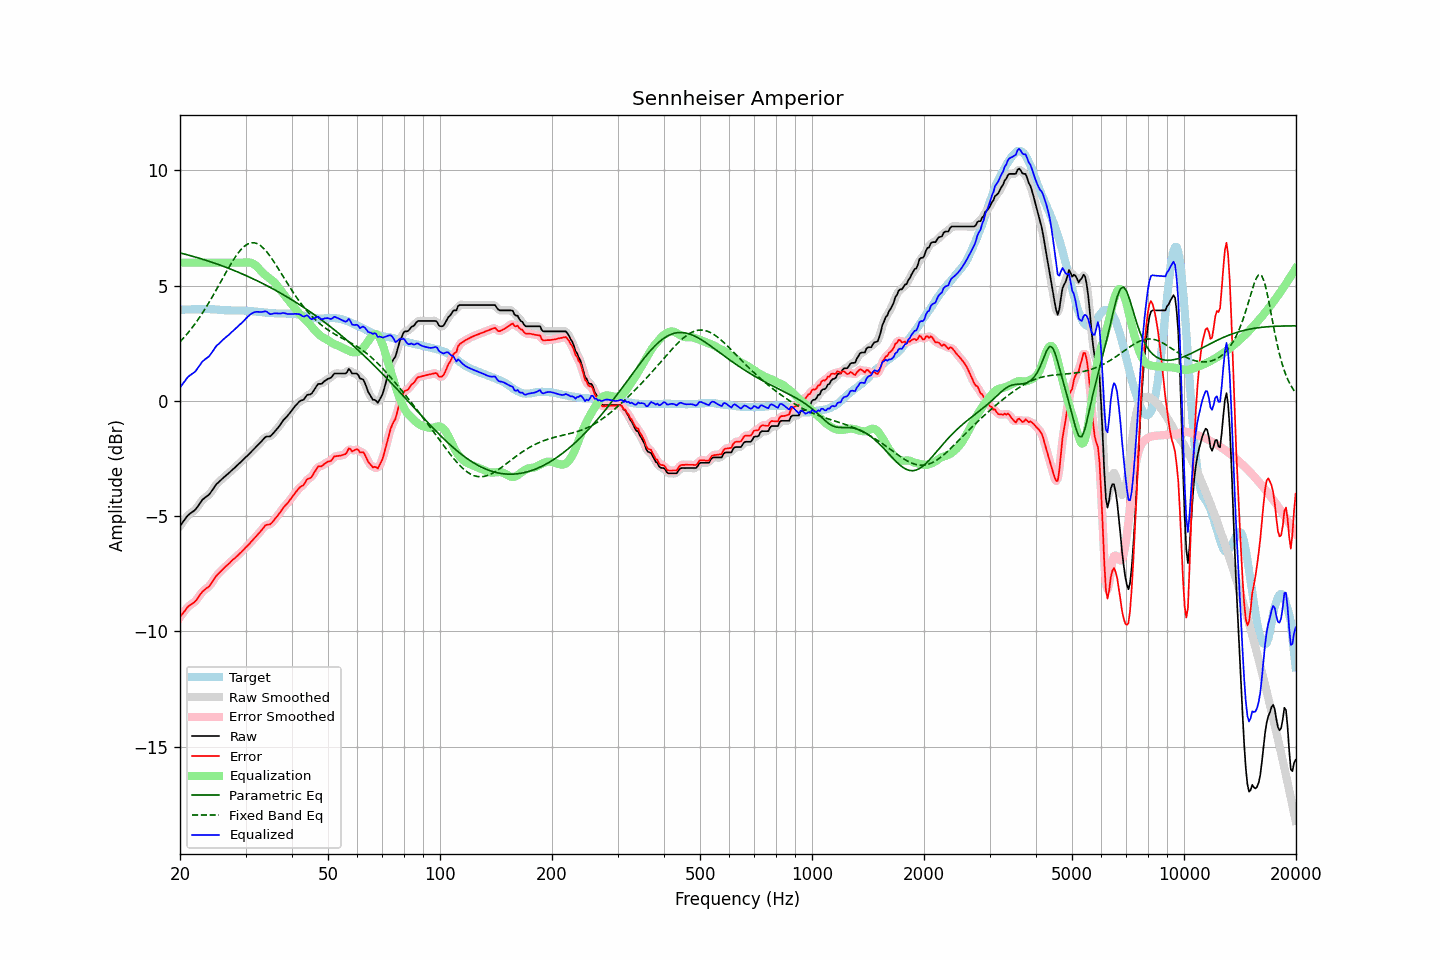

The data file committed next to this chart (first rows):
frequency, raw, error, smoothed, error_smoothed, equalization, parametric_eq, fixed_band_eq, equalized_raw, equalized_smoothed, target
20.00, -5.42, -9.38, -5.43, -9.38, 6.00, 6.42, 2.57, 0.58, 0.57, 3.96
20.20, -5.33, -9.29, -5.32, -9.28, 6.00, 6.41, 2.64, 0.67, 0.68, 3.96
20.40, -5.23, -9.19, -5.23, -9.19, 6.00, 6.39, 2.72, 0.77, 0.77, 3.96
20.61, -5.14, -9.11, -5.13, -9.10, 6.00, 6.37, 2.80, 0.86, 0.87, 3.97
20.81, -5.04, -9.00, -5.04, -9.01, 6.00, 6.35, 2.88, 0.96, 0.96, 3.97
21.02, -4.96, -8.93, -4.96, -8.93, 6.00, 6.33, 2.96, 1.04, 1.04, 3.97
21.23, -4.90, -8.86, -4.90, -8.87, 6.00, 6.31, 3.04, 1.10, 1.10, 3.97
21.44, -4.85, -8.82, -4.85, -8.82, 6.00, 6.29, 3.13, 1.15, 1.15, 3.98
21.66, -4.80, -8.77, -4.80, -8.78, 6.00, 6.27, 3.22, 1.20, 1.20, 3.98
21.87, -4.75, -8.72, -4.74, -8.72, 6.00, 6.25, 3.32, 1.25, 1.26, 3.97
22.09, -4.68, -8.65, -4.67, -8.65, 6.00, 6.23, 3.41, 1.32, 1.33, 3.97
22.31, -4.58, -8.56, -4.58, -8.56, 6.00, 6.21, 3.51, 1.42, 1.42, 3.98
22.54, -4.48, -8.45, -4.48, -8.46, 6.00, 6.19, 3.61, 1.52, 1.52, 3.97
22.76, -4.38, -8.36, -4.38, -8.36, 6.00, 6.17, 3.71, 1.62, 1.62, 3.98
22.99, -4.28, -8.26, -4.29, -8.27, 6.00, 6.15, 3.82, 1.72, 1.71, 3.98
23.22, -4.23, -8.21, -4.22, -8.21, 6.00, 6.13, 3.93, 1.77, 1.78, 3.98
23.45, -4.17, -8.15, -4.17, -8.15, 6.00, 6.11, 4.04, 1.83, 1.83, 3.98
23.69, -4.12, -8.10, -4.12, -8.11, 6.00, 6.08, 4.15, 1.88, 1.88, 3.98
23.92, -4.07, -8.06, -4.06, -8.04, 6.00, 6.06, 4.27, 1.93, 1.94, 3.99
24.16, -3.98, -7.96, -3.98, -7.96, 6.00, 6.04, 4.39, 2.02, 2.02, 3.98
24.40, -3.88, -7.86, -3.88, -7.86, 6.00, 6.01, 4.51, 2.12, 2.12, 3.98
24.65, -3.78, -7.76, -3.77, -7.75, 6.00, 5.99, 4.63, 2.22, 2.23, 3.98
24.89, -3.67, -7.64, -3.68, -7.65, 6.00, 5.97, 4.75, 2.33, 2.32, 3.97
25.14, -3.59, -7.56, -3.59, -7.56, 6.00, 5.94, 4.87, 2.41, 2.41, 3.97
25.39, -3.53, -7.49, -3.52, -7.48, 6.00, 5.92, 5.00, 2.47, 2.48, 3.96
25.65, -3.46, -7.42, -3.46, -7.41, 6.00, 5.89, 5.13, 2.54, 2.54, 3.96
25.91, -3.39, -7.34, -3.39, -7.34, 6.00, 5.87, 5.25, 2.61, 2.61, 3.95
26.16, -3.33, -7.27, -3.33, -7.27, 6.00, 5.84, 5.38, 2.67, 2.67, 3.94
26.43, -3.27, -7.20, -3.27, -7.21, 6.00, 5.81, 5.50, 2.73, 2.73, 3.93
26.69, -3.21, -7.14, -3.21, -7.15, 6.00, 5.79, 5.63, 2.79, 2.79, 3.93
26.96, -3.15, -7.08, -3.15, -7.08, 6.00, 5.76, 5.75, 2.85, 2.85, 3.93
27.23, -3.09, -7.02, -3.09, -7.01, 6.00, 5.73, 5.87, 2.91, 2.91, 3.93
27.50, -3.02, -6.94, -3.02, -6.95, 6.00, 5.71, 5.98, 2.98, 2.98, 3.92
27.77, -2.96, -6.88, -2.96, -6.88, 6.00, 5.68, 6.10, 3.04, 3.04, 3.92
28.05, -2.90, -6.83, -2.90, -6.82, 6.00, 5.65, 6.21, 3.10, 3.10, 3.93
28.33, -2.83, -6.76, -2.83, -6.76, 6.00, 5.62, 6.31, 3.17, 3.17, 3.93
28.62, -2.77, -6.70, -2.77, -6.70, 6.00, 5.59, 6.40, 3.23, 3.23, 3.93
28.90, -2.70, -6.63, -2.70, -6.63, 6.00, 5.56, 6.49, 3.30, 3.30, 3.93
29.19, -2.64, -6.56, -2.64, -6.56, 6.00, 5.53, 6.57, 3.36, 3.36, 3.93
29.48, -2.57, -6.49, -2.57, -6.49, 6.00, 5.50, 6.64, 3.43, 3.43, 3.92
29.78, -2.50, -6.42, -2.50, -6.42, 6.01, 5.47, 6.71, 3.51, 3.51, 3.92
30.08, -2.43, -6.34, -2.43, -6.35, 6.01, 5.44, 6.76, 3.58, 3.58, 3.91
30.38, -2.37, -6.28, -2.37, -6.28, 6.01, 5.41, 6.81, 3.64, 3.65, 3.91
30.68, -2.30, -6.21, -2.30, -6.21, 6.01, 5.38, 6.83, 3.71, 3.71, 3.91
30.99, -2.23, -6.13, -2.23, -6.13, 6.00, 5.35, 6.86, 3.77, 3.77, 3.90
31.30, -2.16, -6.06, -2.16, -6.05, 5.97, 5.31, 6.86, 3.81, 3.81, 3.90
31.61, -2.09, -5.97, -2.09, -5.98, 5.93, 5.28, 6.86, 3.85, 3.84, 3.89
31.93, -2.02, -5.90, -2.02, -5.90, 5.88, 5.25, 6.85, 3.86, 3.86, 3.88
32.24, -1.95, -5.82, -1.95, -5.82, 5.82, 5.21, 6.82, 3.87, 3.87, 3.87
32.57, -1.88, -5.74, -1.88, -5.74, 5.74, 5.18, 6.79, 3.86, 3.86, 3.86
32.89, -1.81, -5.67, -1.81, -5.66, 5.67, 5.15, 6.74, 3.86, 3.86, 3.86
33.22, -1.73, -5.59, -1.72, -5.58, 5.59, 5.11, 6.68, 3.86, 3.87, 3.86
33.55, -1.65, -5.49, -1.64, -5.49, 5.52, 5.08, 6.62, 3.88, 3.88, 3.85
33.89, -1.57, -5.40, -1.58, -5.42, 5.46, 5.04, 6.55, 3.89, 3.88, 3.83
34.23, -1.54, -5.37, -1.55, -5.38, 5.41, 5.00, 6.47, 3.87, 3.86, 3.83
34.57, -1.54, -5.36, -1.54, -5.36, 5.36, 4.97, 6.38, 3.82, 3.82, 3.82
34.92, -1.54, -5.36, -1.52, -5.34, 5.31, 4.93, 6.28, 3.77, 3.79, 3.82
35.27, -1.48, -5.30, -1.48, -5.29, 5.25, 4.89, 6.19, 3.77, 3.77, 3.82
35.62, -1.40, -5.21, -1.41, -5.22, 5.19, 4.86, 6.08, 3.79, 3.78, 3.81
35.97, -1.32, -5.12, -1.32, -5.13, 5.12, 4.82, 5.98, 3.80, 3.80, 3.80
... 635 more rows
